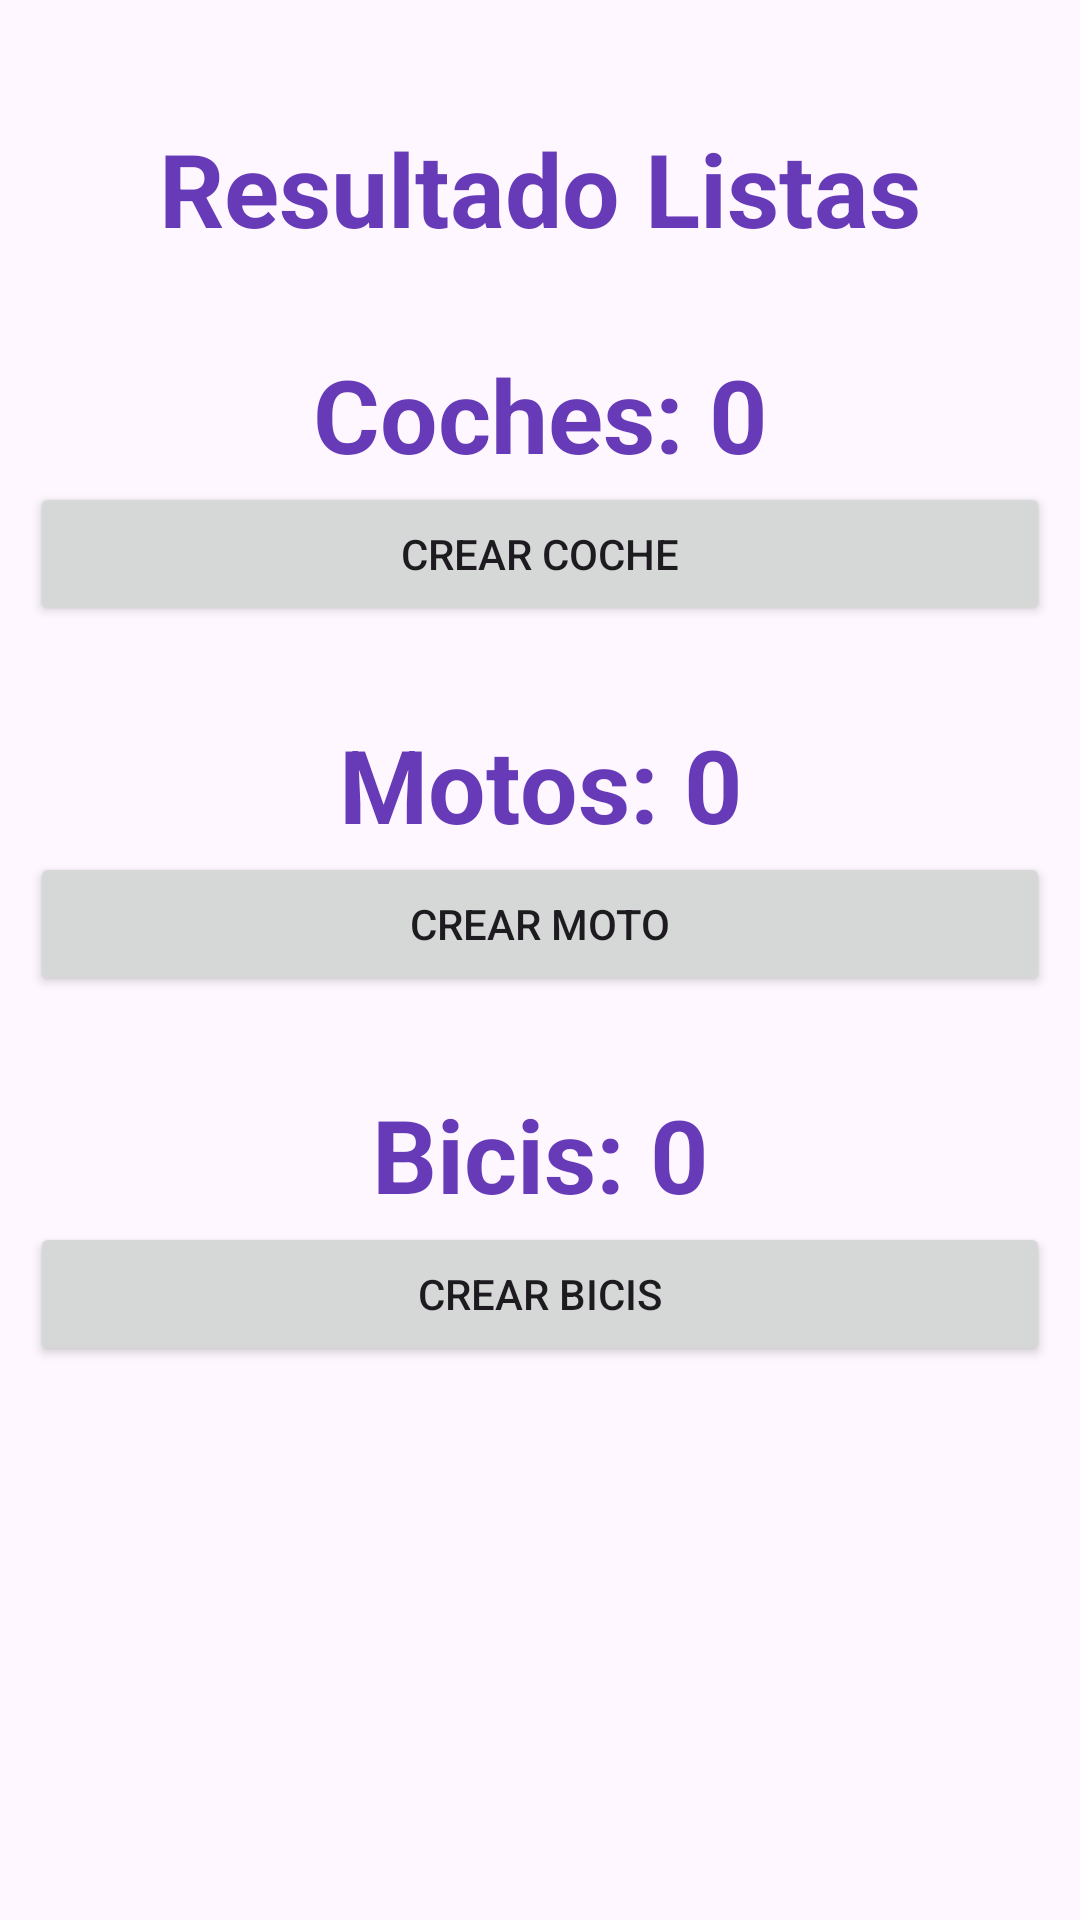

Produce the Android XML layout that renders to this screen, including the resource entries it uses.
<!-- AndroidManifest.xml: application theme Theme.Ejer2Corregido -->
<!-- res/layout/activity_main.xml -->
<?xml version="1.0" encoding="utf-8"?>
<LinearLayout xmlns:android="http://schemas.android.com/apk/res/android"
    xmlns:app="http://schemas.android.com/apk/res-auto"
    xmlns:tools="http://schemas.android.com/tools"
    android:layout_width="match_parent"
    android:layout_height="match_parent"
    android:orientation="vertical"
    android:padding="10dp"
    tools:context=".MainActivity">

    <TextView
        android:id="@+id/textView"
        android:layout_width="match_parent"
        android:layout_height="wrap_content"
        android:layout_marginTop="30dp"
        android:gravity="center_horizontal"
        android:text="Resultado Listas"
        android:textColor="#673AB7"
        android:textSize="34sp"
        android:textStyle="bold" />

    <TextView
        android:id="@+id/txtCantidadCochesMain"
        android:layout_width="match_parent"
        android:layout_height="wrap_content"
        android:layout_marginTop="30dp"
        android:gravity="center_horizontal"
        android:text="Coches: 0"
        android:textColor="#673AB7"
        android:textSize="34sp"
        android:textStyle="bold" />

    <Button
        android:id="@+id/btnCrearCocheMain"
        android:layout_width="match_parent"
        android:layout_height="wrap_content"
        android:text="Crear Coche"
        app:cornerRadius="0dp"
        app:icon="@android:drawable/ic_input_add"
        app:iconSize="22dp" />

    <TextView
        android:id="@+id/txtCantidadMotosMain"
        android:layout_width="match_parent"
        android:layout_height="wrap_content"
        android:layout_marginTop="30dp"
        android:gravity="center_horizontal"
        android:text="Motos: 0"
        android:textColor="#673AB7"
        android:textSize="34sp"
        android:textStyle="bold" />

    <Button
        android:id="@+id/btnCrearMotoMain"
        android:layout_width="match_parent"
        android:layout_height="wrap_content"
        android:text="Crear Moto"
        app:cornerRadius="0dp"
        app:icon="@android:drawable/ic_input_add"
        app:iconSize="22dp" />

    <TextView
        android:id="@+id/txtCantidadBicisMain"
        android:layout_width="match_parent"
        android:layout_height="wrap_content"
        android:layout_marginTop="30dp"
        android:gravity="center_horizontal"
        android:text="Bicis: 0"
        android:textColor="#673AB7"
        android:textSize="34sp"
        android:textStyle="bold" />

    <Button
        android:id="@+id/btnCrearBicisMain"
        android:layout_width="match_parent"
        android:layout_height="wrap_content"
        android:text="Crear Bicis"
        app:cornerRadius="0dp"
        app:icon="@android:drawable/ic_input_add"
        app:iconSize="22dp" />
</LinearLayout>
<!-- resources referenced by this layout -->
<resources>
  <style name="Theme.Ejer2Corregido" parent="Base.Theme.Ejer2Corregido" />
  <style name="Base.Theme.Ejer2Corregido" parent="Theme.Material3.DayNight.NoActionBar">
          
          
      </style>
</resources>
